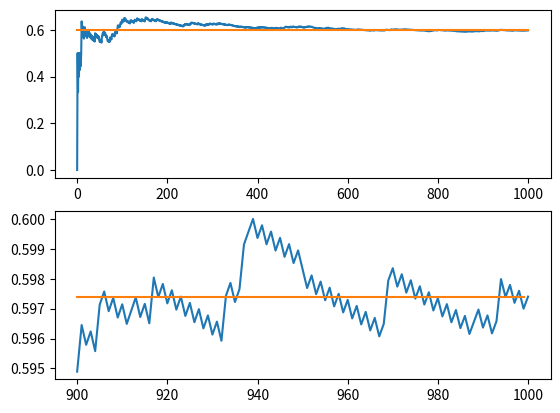
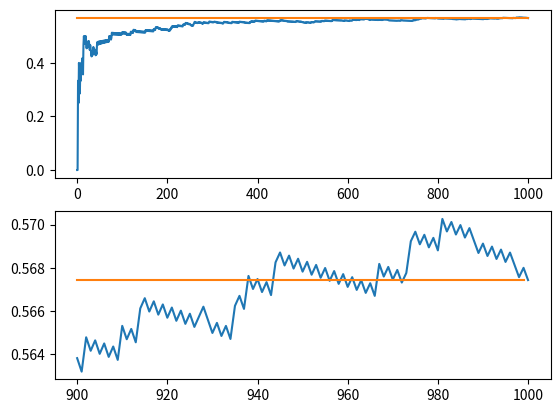

Write the Python code that produced these figures, in order.
# -*- coding: utf-8 -*-
"""
Created on Fri Mar 15 09:54:32 2019

[redacted]
"""

#to see if the single armed bandit sim has an average pull value that 
#converges quickly

from __future__ import division
import numpy as np
import pandas as pd
import matplotlib.pyplot as plt
import random




#state transition matrix
#all rowsums = 1
stm = np.array([
               [0.05,0.05,0.9]
              ,[0.4,0.01,0.59]
              ,[0.8,0.1,0.1]
              ])

shape = stm.shape
#write down reward vector
rv = np.array([1,2,0])

#define initial state and reward
initial_state_and_reward = [["State","Reward"], 
                            [1,0]
                           ]

#generate one step and reward 
def pull_lever(current_state_and_reward):
    '''takes the current state and generates the next state and its reward, 
    assumes stm and rv defined globally'''
    state, _ = current_state_and_reward
    n = shape[0] #number of states
    #weighted random choice of next state from 
    #current using state transition matrix
    next_state = np.random.choice(range(0,n),p = stm[state,:])
    reward = rv[next_state]
    return [next_state, reward]

#generate a full set of steps over one trial
def run_trial(initial_state, k=100):
    '''takes an initial state DF and returns a DF with k trials'''
    data = initial_state[:] 
    # [redacted]
    #          Beware the arrow, 
    #          pointing to the original,
    #          slice, but cut nothing
    for i in range(k):
        result = pull_lever(data[-1])
        data += [result]
    return data

#begin script

k=1000

for _ in (1,2):
    random.seed(1)
    
    trial_data = run_trial(initial_state_and_reward,k)
    
    trial_data = pd.DataFrame(data = trial_data[1:], columns = trial_data[0])
    trial_data["Running_Total"] = trial_data.Reward.expanding().sum()
    trial_data["Running_Average"] = trial_data.Reward.expanding().mean()
    
    avg = trial_data.iloc[-1]["Running_Average"]
    print("The long term average over {} trials is: {}".format(k,avg))
    
    fig, (ax1,ax2) = plt.subplots(2,1)
    
    ax1.plot(trial_data.Running_Average)
    ax1.plot(range(k),[avg for _ in range(k)])
    
    ax2.plot(trial_data.loc[k-100:,"Running_Average"])
    ax2.plot(range(k-100,k),[avg for _ in range(k-100,k)])
    plt.draw()

#observation: Compare the two plots. 
#1. The average reward approximately converges over a relatively small number 
#    of trials, but
#2. fine convergence takes a very long time, and
#3. there is a significant variation in the long term average, even for the same
#   seed. (I think this must be due to a subtle error)
